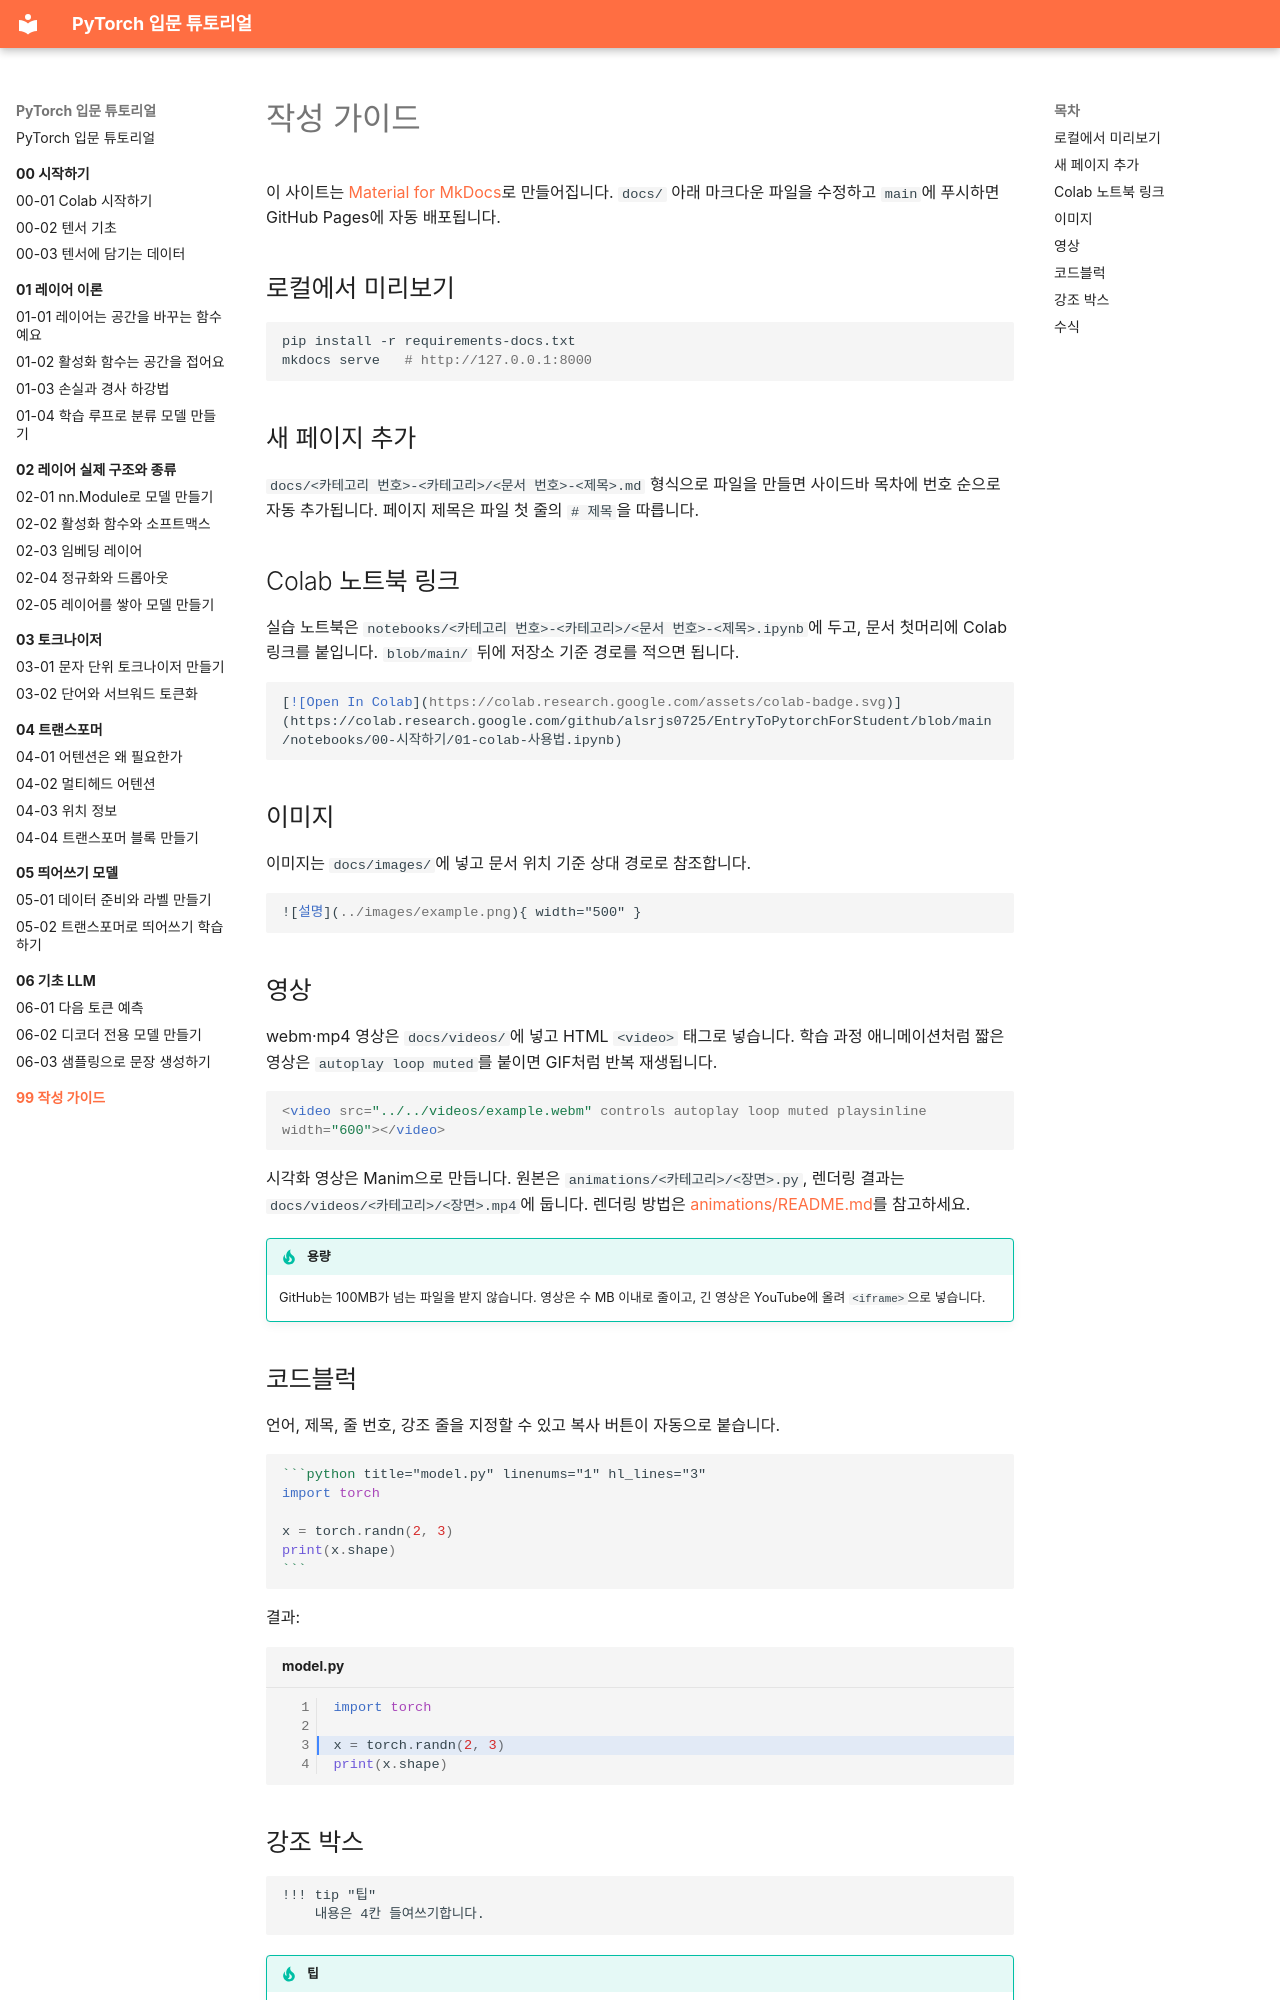

repository: alsrjs0725/EntryToPytorchForStudent · page: 99-작성-가이드/index.html · generator: mkdocs

# 작성 가이드

이 사이트는 [Material for MkDocs](https://squidfunk.github.io/mkdocs-material/)로 만들어집니다. `docs/` 아래 마크다운 파일을 수정하고 `main`에 푸시하면 GitHub Pages에 자동 배포됩니다.

## 로컬에서 미리보기

```bash
pip install -r requirements-docs.txt
mkdocs serve   # http://127.0.0.1:8000
```

## 새 페이지 추가

`docs/<카테고리 번호>-<카테고리>/<문서 번호>-<제목>.md` 형식으로 파일을 만들면 사이드바 목차에 번호 순으로 자동 추가됩니다. 페이지 제목은 파일 첫 줄의 `# 제목`을 따릅니다.

## Colab 노트북 링크

실습 노트북은 `notebooks/<카테고리 번호>-<카테고리>/<문서 번호>-<제목>.ipynb`에 두고, 문서 첫머리에 Colab 링크를 붙입니다. `blob/main/` 뒤에 저장소 기준 경로를 적으면 됩니다.

```markdown
[![Open In Colab](https://colab.research.google.com/assets/colab-badge.svg)](https://colab.research.google.com/github/alsrjs0725/EntryToPytorchForStudent/blob/main/notebooks/00-시작하기/01-colab-사용법.ipynb)
```

## 이미지

이미지는 `docs/images/`에 넣고 문서 위치 기준 상대 경로로 참조합니다.

```markdown
![설명](../images/example.png){ width="500" }
```

## 영상

webm·mp4 영상은 `docs/videos/`에 넣고 HTML `<video>` 태그로 넣습니다. 학습 과정 애니메이션처럼 짧은 영상은 `autoplay loop muted`를 붙이면 GIF처럼 반복 재생됩니다.

```html
<video src="../../videos/example.webm" controls autoplay loop muted playsinline width="600"></video>
```

시각화 영상은 Manim으로 만듭니다. 원본은 `animations/<카테고리>/<장면>.py`, 렌더링 결과는 `docs/videos/<카테고리>/<장면>.mp4`에 둡니다. 렌더링 방법은 [animations/README.md](https://github.com/alsrjs0725/EntryToPytorchForStudent/blob/main/animations/README.md)를 참고하세요.

!!! tip "용량"
    GitHub는 100MB가 넘는 파일을 받지 않습니다. 영상은 수 MB 이내로 줄이고, 긴 영상은 YouTube에 올려 `<iframe>`으로 넣습니다.
